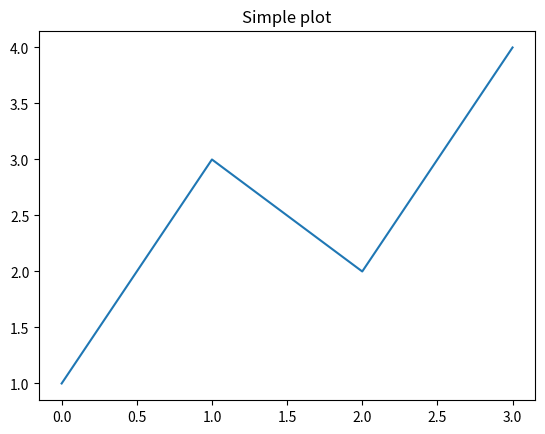

Python code for this plot:
#!/usr/bin/python

import matplotlib.pyplot as plt
plt.plot([1, 3, 2, 4])
plt.title('Simple plot')
plt.show()